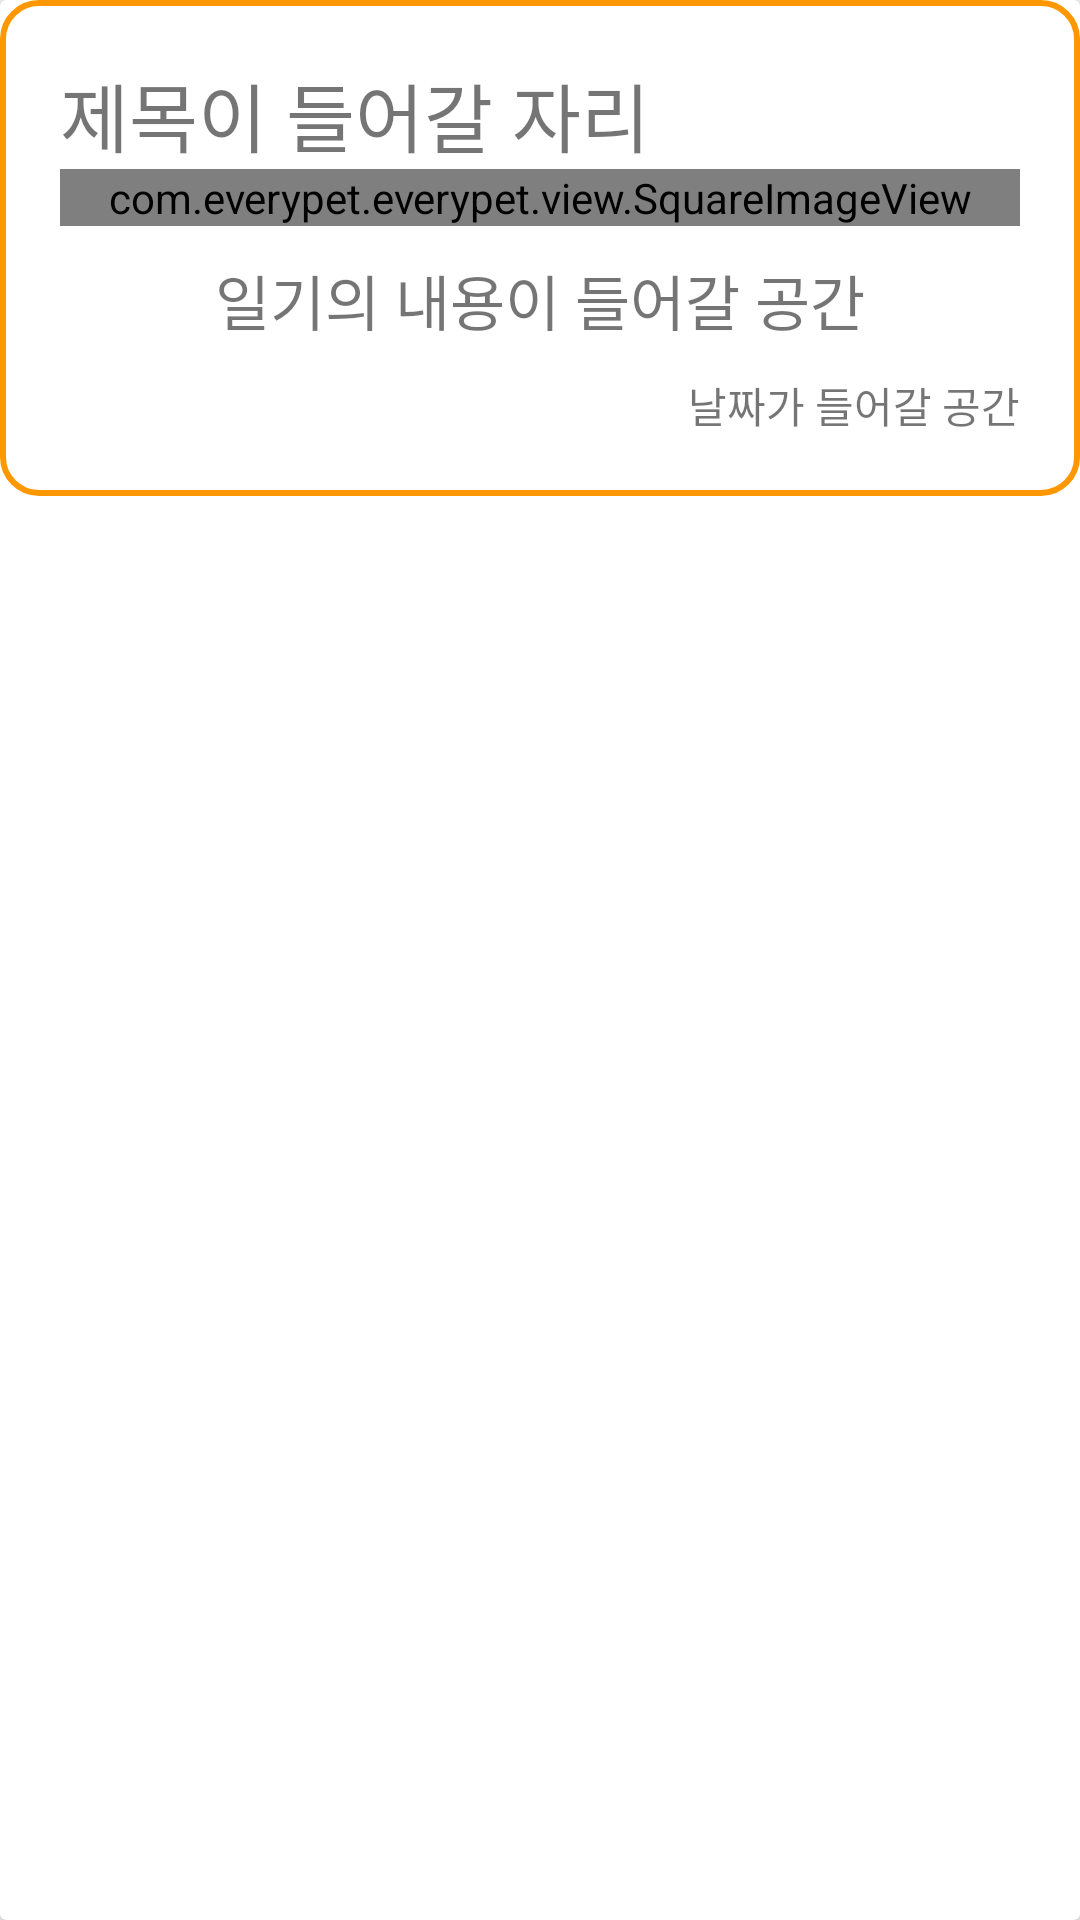

The Android layout XML behind this screen, and the referenced resources:
<!-- AndroidManifest.xml: application theme AppTheme -->
<!-- res/layout/recycler_diary.xml -->
<?xml version="1.0" encoding="utf-8"?>
<androidx.cardview.widget.CardView xmlns:android="http://schemas.android.com/apk/res/android"
    xmlns:app="http://schemas.android.com/apk/res-auto"
    android:layout_width="match_parent"
    android:layout_height="wrap_content"
    app:cardBackgroundColor="#FFFFFF">

    <LinearLayout
        android:layout_width="match_parent"
        android:layout_height="wrap_content"
        android:background="@drawable/round_edge_custom_text_view"
        android:padding="20dp"
        android:orientation="vertical">

        <TextView
            android:id="@+id/diary_title"
            android:layout_width="match_parent"
            android:layout_height="wrap_content"
            android:text="제목이 들어갈 자리"
            android:textSize="25dp" />

        <com.everypet.everypet.view.SquareImageView
            android:id="@+id/diary_custom_image_view"
            android:layout_width="match_parent"
            android:layout_height="wrap_content"
            android:scaleType="centerCrop"
            android:src="@drawable/hedgehog" />

        <TextView
            android:id="@+id/diary_content"
            android:layout_width="match_parent"
            android:layout_height="wrap_content"
            android:gravity="center"
            android:layout_marginTop="10dp"
            android:text="일기의 내용이 들어갈 공간"
            android:textSize="20dp" />

        <TextView
            android:id="@+id/diary_date"
            android:layout_width="match_parent"
            android:layout_height="wrap_content"
            android:gravity="right"
            android:layout_marginTop="10dp"
            android:text="날짜가 들어갈 공간" />

    </LinearLayout>

</androidx.cardview.widget.CardView>
<!-- resources referenced by this layout -->
<resources>
  <!-- drawable hedgehog: png bitmap (drawable, 94308 bytes) -->
  <!-- drawable round_edge_custom_text_view (drawable) -->
  <?xml version="1.0" encoding="utf-8"?>
  <shape xmlns:android="http://schemas.android.com/apk/res/android"
      android:padding="10dp"
      android:shape="rectangle">
      <solid android:color="#FFF"/>
      <corners
          android:topRightRadius="12dp"
          android:topLeftRadius="12dp"
          android:bottomLeftRadius="12dp"
          android:bottomRightRadius="12dp" />
      <stroke
          android:width="2dp"
          android:color="@color/colorEverypet" />
  </shape>
  <style name="AppTheme" parent="Theme.AppCompat.Light.DarkActionBar">
          
          <item name="colorPrimary">#FF9800</item>
          <item name="colorPrimaryDark">#FF9800</item>
          <item name="colorAccent">#FF9800</item>
          
          <item name="android:statusBarColor">#FF9800</item>
          
          <item name="windowActionBar">false</item>
          <item name="windowNoTitle">true</item>
      </style>
  <color name="colorEverypet">#FF9800</color>
</resources>
